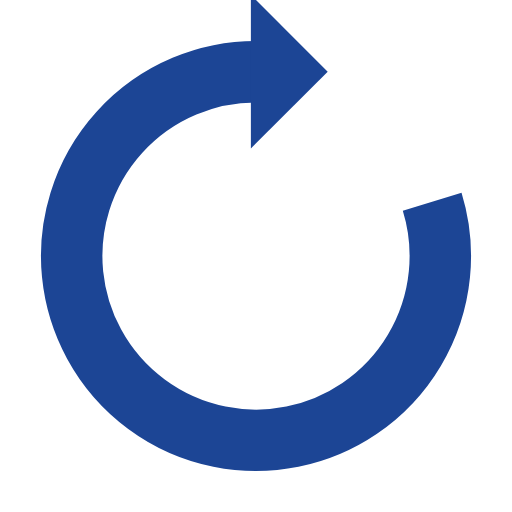
t = 0.00 s
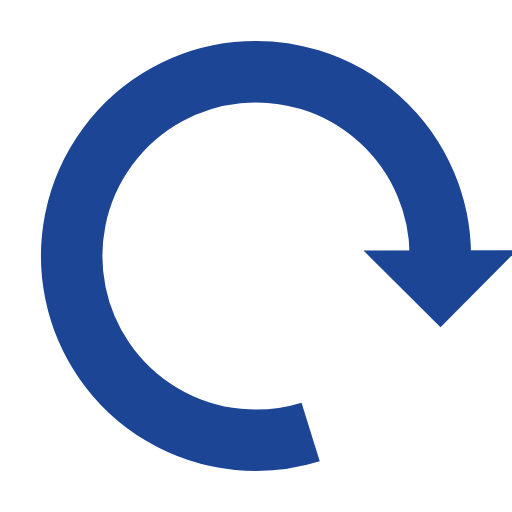
t = 0.24 s
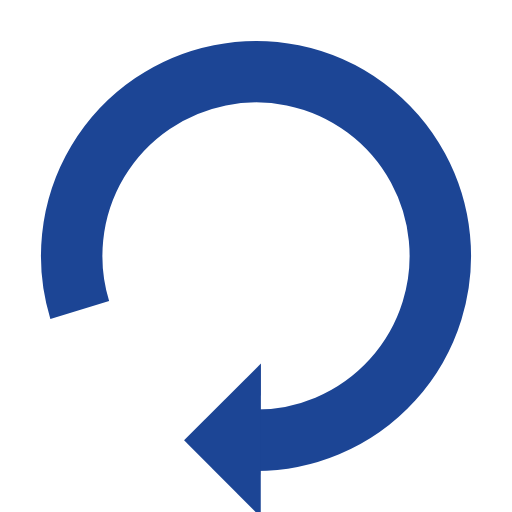
t = 0.48 s
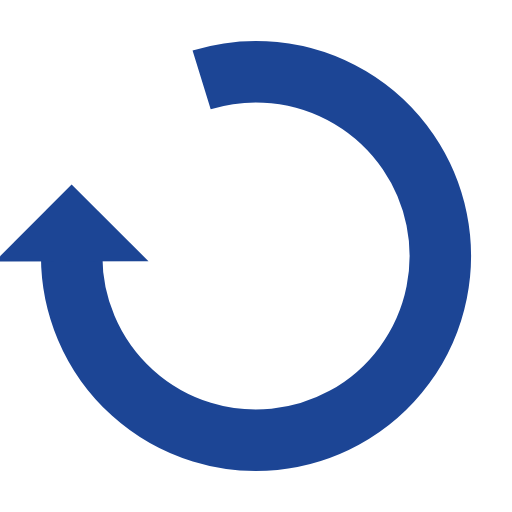
t = 0.72 s

The animated SVG that drew these frames (rendered in a browser with its animation timeline set to each time). Animation: 1 SMIL element (animateTransform=1); one cycle of 0.96 s, repeats indefinitely.

<?xml version="1.0" encoding="utf-8"?>
<svg xmlns="http://www.w3.org/2000/svg" xmlns:xlink="http://www.w3.org/1999/xlink" style="margin: auto; background: rgb(255, 255, 255); display: block; shape-rendering: auto;" width="200px" height="200px" viewBox="0 0 100 100" preserveAspectRatio="xMidYMid">
<g>
  <path d="M50 14A36 36 0 1 0 84.40854853273989 39.41454829163706" fill="none" stroke="#1c4595" stroke-width="12"></path>
  <path d="M49 -1L49 29L64 14L49 -1" fill="#1c4595"></path>
  <animateTransform attributeName="transform" type="rotate" repeatCount="indefinite" dur="0.9615384615384615s" values="0 50 50;360 50 50" keyTimes="0;1"></animateTransform>
</g>
<!-- [ldio] generated by https://loading.io/ --></svg>
